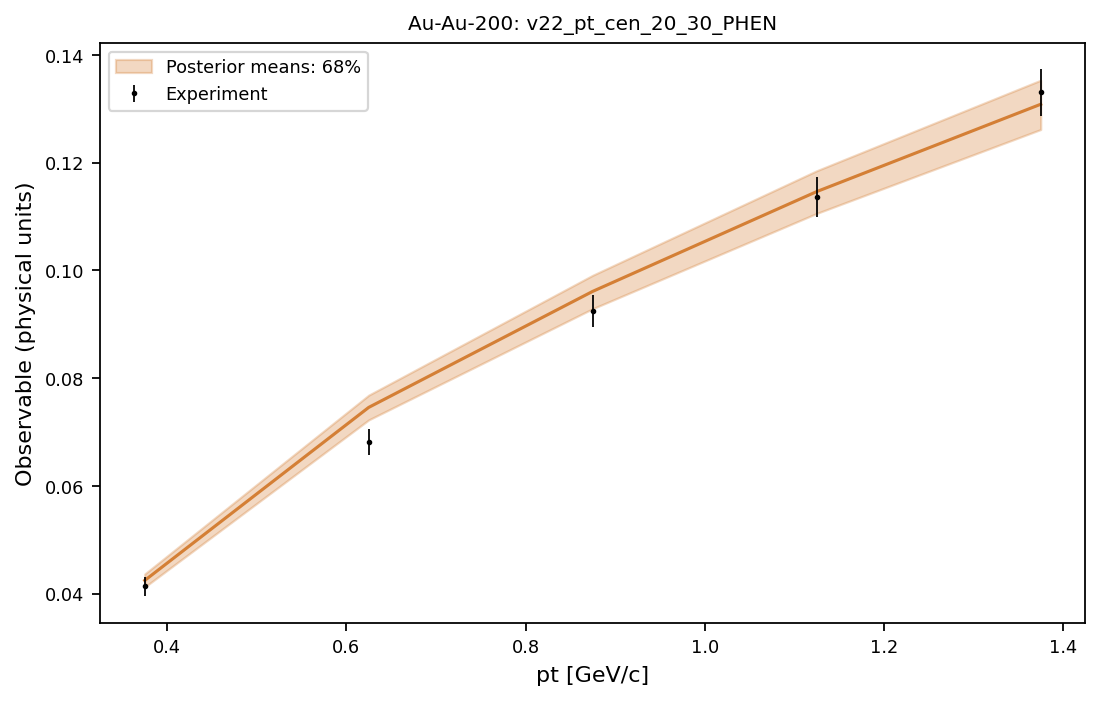

Source data for this figure (header and first rows):
system, observable, bin_index, bin_low, bin_high, center, experiment, experimental_std, q05, q16, median, q84, q95
Au-Au-200, v22_pt_cen_20_30_PHEN, 0, 0.25, 0.5, 0.375, 0.04135, 0.001818, 0.04037, 0.04123, 0.04246, 0.04366, 0.04458
Au-Au-200, v22_pt_cen_20_30_PHEN, 1, 0.5, 0.75, 0.625, 0.0681, 0.00245, 0.07087, 0.07226, 0.07458, 0.07684, 0.07843
Au-Au-200, v22_pt_cen_20_30_PHEN, 2, 0.75, 1.0, 0.875, 0.09243, 0.002943, 0.09108, 0.0929, 0.09611, 0.0991, 0.1012
Au-Au-200, v22_pt_cen_20_30_PHEN, 3, 1.0, 1.25, 1.125, 0.1137, 0.003735, 0.1083, 0.1106, 0.1146, 0.1185, 0.121
Au-Au-200, v22_pt_cen_20_30_PHEN, 4, 1.25, 1.5, 1.375, 0.1331, 0.004318, 0.1234, 0.1262, 0.1308, 0.1353, 0.1383
